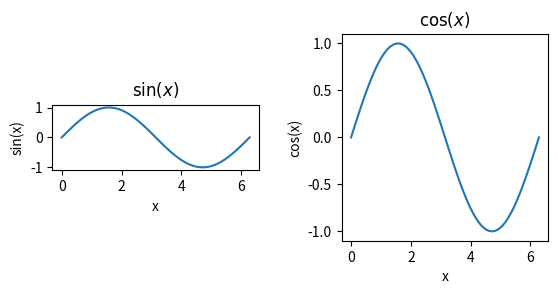
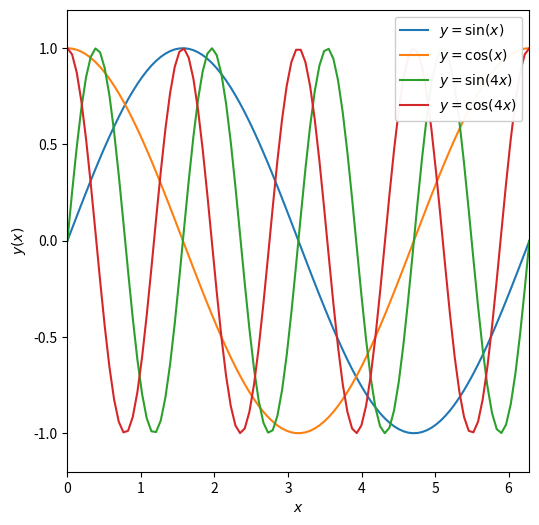

The script that saved these images, in order:
%matplotlib inline
import numpy as np
import matplotlib.pyplot as plt

x = np.linspace(0,2*np.pi,100)
print(x[-1], 2*np.pi)

y = np.sin(x)
z = np.cos(x)
w = np.sin(4*x)
v = np.cos(4*x)

#call subplots to generate a multiplanel figure. This means 1 row, 2 columns of figures
f, axarr = plt.subplots(1, 2)

#treat axarr as an array, from left to right

#first panel
axarr[0].plot(x, y)
axarr[0].set_xlabel('x')
axarr[0].set_ylabel('sin(x)')
axarr[0].set_title(r'$\sin(x)$')
#second panel
axarr[1].plot(x, y)
axarr[1].set_xlabel('x')
axarr[1].set_ylabel('cos(x)')
axarr[1].set_title(r'$\cos(x)$')

#add more space between the figures
f.subplots_adjust(wspace = 0.4)

#fix the axis ratio
#here are two possible options
axarr[0].set_aspect('equal') #make the ratio of the tick units equal, a bit counter intuitive
axarr[1].set_aspect(np.pi)   #make a square by setting the aspect to be the ratio of the tick unit range

#adjust the size of the figure
fig = plt.figure(figsize = (6, 6))

plt.plot(x, y, label = r'$y = \sin(x)$') #add a label to the line
plt.plot(x, z, label = r'$y = \cos(x)$') #add a label to the second line
plt.plot(x, w, label = r'$y = \sin(4x)$') #add a label to the third line
plt.plot(x, v, label = r'$y = \cos(4x)$') #add a label to the fourth /line

plt.xlabel(r'$x$')                        #note set_xlabel vs. xlabel
plt.ylabel(r'$y(x)$')                     #note set_ylabel vs. ylabel
plt.xlim([0,2*np.pi])                     #note set_xlim vs. xlim
plt.ylim([-1.2,1.2])                      #note set_ylim vs. ylim
plt.legend(loc=1, framealpha = 0.95)       #add a legend with a semi-transparent frame in the upper RH corner

#fix the axis ratio
plt.gca().set_aspect(np.pi/1.2)   #use "gca" to get current axis()

